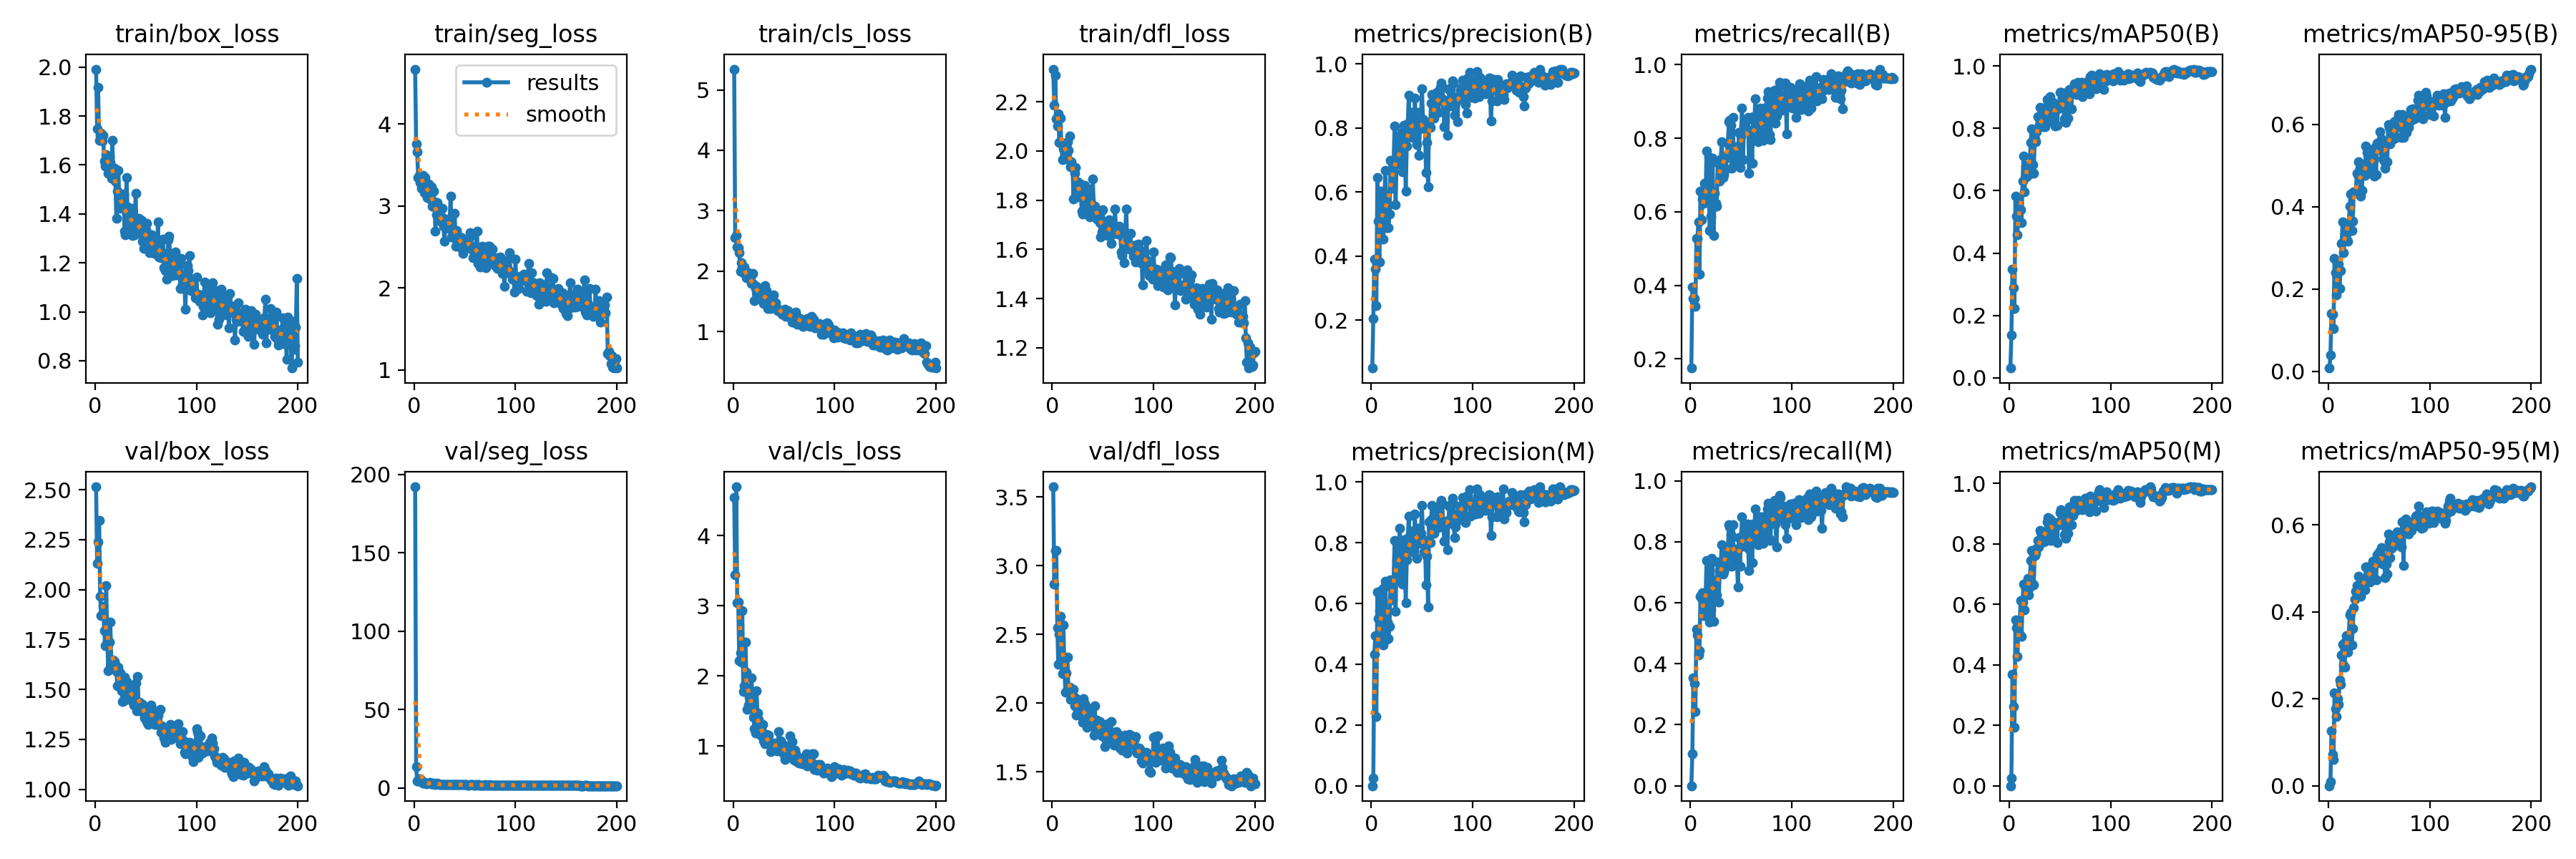

Data behind this chart, as committed beside it:
epoch, time, train/box_loss, train/seg_loss, train/cls_loss, train/dfl_loss, metrics/precision(B), metrics/recall(B), metrics/mAP50(B), metrics/mAP50-95(B), metrics/precision(M), metrics/recall(M), metrics/mAP50(M), metrics/mAP50-95(M), val/box_loss, val/seg_loss, val/cls_loss, val/dfl_loss, lr/pg0, lr/pg1, lr/pg2
1, 30.24, 1.992, 4.668, 5.344, 2.332, 0.04991, 0.1749, 0.03119, 0.00784, 0, 0, 0, 0, 2.515, 192.2, 4.545, 3.575, 0.0807, 0.000195, 0.000195
2, 60.41, 1.748, 3.759, 2.552, 2.184, 0.2052, 0.3953, 0.1377, 0.03956, 0.02566, 0.1051, 0.02596, 0.00953, 2.13, 13.52, 3.435, 2.868, 0.06089, 0.000393, 0.000393
3, 88.83, 1.917, 3.662, 2.595, 2.307, 0.3899, 0.3641, 0.3495, 0.1406, 0.4333, 0.3526, 0.3685, 0.1267, 2.239, 4.473, 4.694, 3.11, 0.04109, 0.0005891, 0.0005891
4, 116.6, 1.702, 3.348, 2.406, 2.13, 0.3578, 0.3645, 0.2881, 0.1381, 0.4937, 0.3351, 0.2618, 0.07153, 2.347, 4.347, 3.042, 3.112, 0.02128, 0.0007832, 0.0007832
5, 143, 1.722, 3.371, 2.392, 2.102, 0.2442, 0.3432, 0.2228, 0.1043, 0.2284, 0.2424, 0.1924, 0.06081, 1.966, 4.421, 3.05, 2.551, 0.001475, 0.0009753, 0.0009753
6, 171.4, 1.73, 3.288, 2.304, 2.151, 0.6449, 0.5271, 0.5835, 0.2734, 0.6382, 0.5128, 0.5476, 0.2138, 1.868, 5.699, 2.213, 2.281, 0.0009752, 0.0009752, 0.0009752
7, 197, 1.698, 3.217, 1.996, 2.034, 0.5081, 0.5271, 0.5188, 0.2389, 0.5506, 0.4938, 0.522, 0.177, 1.878, 4.683, 2.328, 2.504, 0.0009703, 0.0009703, 0.0009703
8, 225.1, 1.721, 3.246, 2.137, 2.134, 0.3804, 0.5727, 0.4582, 0.1862, 0.5771, 0.4298, 0.4283, 0.16, 1.917, 4.077, 2.195, 2.631, 0.0009654, 0.0009654, 0.0009654
9, 250.4, 1.615, 3.372, 2.054, 2.034, 0.6022, 0.43, 0.5608, 0.2455, 0.614, 0.4419, 0.547, 0.2002, 1.794, 3.164, 2.932, 2.307, 0.0009604, 0.0009604, 0.0009604
10, 279.4, 1.596, 3.163, 1.973, 1.966, 0.5314, 0.6568, 0.544, 0.2607, 0.48, 0.6211, 0.5037, 0.1871, 1.719, 3.581, 1.777, 2.214, 0.0009555, 0.0009555, 0.0009555
11, 306.7, 1.641, 3.344, 2.066, 2.009, 0.5331, 0.579, 0.5392, 0.2013, 0.6471, 0.6149, 0.6118, 0.2437, 2.019, 3.006, 1.86, 2.57, 0.0009505, 0.0009505, 0.0009505
12, 335.5, 1.59, 3.14, 1.964, 2.023, 0.4525, 0.6342, 0.4974, 0.2439, 0.4629, 0.6342, 0.4945, 0.2333, 1.743, 2.825, 2.479, 2.263, 0.0009455, 0.0009455, 0.0009455
13, 361.9, 1.567, 3.104, 1.891, 1.967, 0.5931, 0.6223, 0.6311, 0.3107, 0.653, 0.557, 0.6085, 0.3001, 1.592, 2.836, 2.049, 2.081, 0.0009406, 0.0009406, 0.0009406
14, 390.3, 1.633, 3.268, 1.904, 1.985, 0.6675, 0.6784, 0.7122, 0.3627, 0.6725, 0.6236, 0.6663, 0.3263, 1.736, 2.956, 1.523, 2.221, 0.0009357, 0.0009357, 0.0009357
15, 417.8, 1.61, 3.242, 1.976, 2.036, 0.4891, 0.6278, 0.5959, 0.2874, 0.4827, 0.6002, 0.5819, 0.2784, 1.836, 2.883, 1.58, 2.334, 0.0009307, 0.0009307, 0.0009307
16, 447.9, 1.545, 3.086, 1.876, 2.001, 0.5545, 0.7652, 0.6779, 0.33, 0.5393, 0.7392, 0.6505, 0.2727, 1.642, 3.494, 1.7, 2.084, 0.0009258, 0.0009258, 0.0009258
17, 477, 1.7, 3.236, 1.899, 2.061, 0.4889, 0.6432, 0.6449, 0.3452, 0.4849, 0.5765, 0.6401, 0.3328, 1.627, 2.643, 1.537, 2.116, 0.0009208, 0.0009208, 0.0009208
18, 504.8, 1.561, 2.994, 1.798, 1.936, 0.5317, 0.75, 0.6825, 0.3319, 0.5237, 0.7381, 0.6864, 0.3447, 1.647, 2.639, 1.973, 2.027, 0.0009158, 0.0009158, 0.0009158
19, 534.6, 1.588, 3.183, 1.964, 1.957, 0.6979, 0.5484, 0.6512, 0.3152, 0.6779, 0.5365, 0.6314, 0.3074, 1.638, 2.84, 1.676, 2.094, 0.0009109, 0.0009109, 0.0009109
20, 562.9, 1.533, 3.052, 1.784, 1.938, 0.6943, 0.5885, 0.68, 0.3527, 0.6738, 0.5766, 0.6538, 0.3437, 1.622, 2.422, 1.408, 2.06, 0.0009059, 0.0009059, 0.0009059
21, 589.8, 1.383, 2.689, 1.511, 1.804, 0.611, 0.7461, 0.756, 0.4017, 0.611, 0.7461, 0.745, 0.3928, 1.59, 2.348, 1.25, 2.102, 0.000901, 0.000901, 0.000901
22, 619.8, 1.492, 2.894, 1.715, 1.911, 0.6861, 0.7467, 0.7985, 0.4308, 0.6731, 0.7364, 0.7787, 0.3988, 1.518, 2.519, 1.185, 1.983, 0.0008961, 0.0008961, 0.0008961
23, 647.3, 1.579, 3.042, 1.751, 1.933, 0.8065, 0.5361, 0.6835, 0.3418, 0.8061, 0.5397, 0.6668, 0.3242, 1.612, 2.898, 1.791, 2.039, 0.0008911, 0.0008911, 0.0008911
24, 674.3, 1.423, 2.89, 1.661, 1.872, 0.5594, 0.6496, 0.6572, 0.3642, 0.5731, 0.6721, 0.6648, 0.3625, 1.52, 2.42, 1.466, 1.915, 0.0008862, 0.0008862, 0.0008862
25, 701.3, 1.453, 2.827, 1.631, 1.873, 0.6952, 0.6227, 0.766, 0.436, 0.7446, 0.6241, 0.7606, 0.41, 1.582, 2.284, 1.382, 1.936, 0.0008812, 0.0008812, 0.0008812
26, 730, 1.462, 2.872, 1.663, 1.815, 0.7751, 0.6155, 0.7564, 0.4345, 0.7889, 0.6257, 0.7689, 0.4295, 1.495, 2.236, 1.203, 1.943, 0.0008762, 0.0008762, 0.0008762
27, 760, 1.426, 2.804, 1.692, 1.84, 0.6895, 0.7344, 0.7903, 0.4342, 0.6895, 0.7344, 0.7849, 0.4475, 1.44, 2.194, 1.154, 1.963, 0.0008713, 0.0008713, 0.0008713
28, 789.8, 1.482, 2.967, 1.657, 1.865, 0.6864, 0.7352, 0.8378, 0.4805, 0.8479, 0.6028, 0.81, 0.4608, 1.443, 2.282, 1.234, 1.914, 0.0008663, 0.0008663, 0.0008663
29, 819.6, 1.33, 2.753, 1.499, 1.755, 0.7712, 0.6835, 0.8054, 0.4772, 0.7688, 0.706, 0.7889, 0.4448, 1.561, 2.251, 1.307, 1.997, 0.0008614, 0.0008614, 0.0008614
30, 846.3, 1.314, 2.569, 1.467, 1.745, 0.7865, 0.7431, 0.8664, 0.5092, 0.7758, 0.7312, 0.8431, 0.4818, 1.478, 2.144, 1.072, 1.863, 0.0008565, 0.0008565, 0.0008565
31, 875, 1.548, 2.838, 1.755, 1.848, 0.6626, 0.7906, 0.8417, 0.4925, 0.6626, 0.7906, 0.8367, 0.4545, 1.541, 2.213, 1.036, 2.034, 0.0008515, 0.0008515, 0.0008515
32, 902.2, 1.428, 2.783, 1.533, 1.86, 0.8091, 0.694, 0.8126, 0.4259, 0.8091, 0.694, 0.8054, 0.4363, 1.524, 2.266, 1.11, 1.995, 0.0008465, 0.0008465, 0.0008465
33, 929, 1.364, 2.808, 1.678, 1.772, 0.7535, 0.7002, 0.8127, 0.4394, 0.7535, 0.7002, 0.8106, 0.4532, 1.497, 2.192, 1.166, 1.878, 0.0008416, 0.0008416, 0.0008416
34, 956.3, 1.347, 2.727, 1.38, 1.743, 0.6026, 0.741, 0.8051, 0.485, 0.6026, 0.741, 0.8052, 0.4542, 1.464, 2.17, 1.121, 1.825, 0.0008366, 0.0008366, 0.0008366
35, 983.2, 1.387, 2.807, 1.515, 1.81, 0.7427, 0.7167, 0.8043, 0.4785, 0.7427, 0.7167, 0.8085, 0.4695, 1.518, 2.086, 1.154, 1.944, 0.0008317, 0.0008317, 0.0008317
36, 1014, 1.423, 3.12, 1.566, 1.846, 0.8132, 0.7542, 0.8349, 0.475, 0.8132, 0.7542, 0.8325, 0.4507, 1.455, 2.29, 1.054, 1.864, 0.0008268, 0.0008268, 0.0008268
37, 1042, 1.312, 2.622, 1.375, 1.731, 0.9017, 0.7852, 0.8938, 0.5465, 0.8861, 0.7666, 0.8733, 0.503, 1.438, 2.164, 0.9228, 1.92, 0.0008218, 0.0008218, 0.0008218
38, 1070, 1.339, 2.693, 1.491, 1.798, 0.7904, 0.8451, 0.8833, 0.5322, 0.8028, 0.8567, 0.8874, 0.5032, 1.422, 2.232, 0.9402, 1.853, 0.0008169, 0.0008169, 0.0008169
39, 1097, 1.314, 2.616, 1.39, 1.767, 0.7774, 0.8489, 0.8592, 0.4801, 0.7774, 0.8489, 0.8574, 0.4853, 1.485, 2.14, 1.017, 1.878, 0.0008119, 0.0008119, 0.0008119
40, 1123, 1.483, 2.91, 1.607, 1.885, 0.8474, 0.8352, 0.9019, 0.5058, 0.8373, 0.8233, 0.8808, 0.4976, 1.533, 2.129, 1.017, 1.964, 0.0008069, 0.0008069, 0.0008069
41, 1152, 1.327, 2.51, 1.416, 1.774, 0.7703, 0.7192, 0.8232, 0.4997, 0.7703, 0.7192, 0.8114, 0.4686, 1.392, 2.239, 1.044, 1.769, 0.000802, 0.000802, 0.000802
42, 1179, 1.342, 2.7, 1.478, 1.777, 0.7712, 0.856, 0.8748, 0.4917, 0.7712, 0.856, 0.8713, 0.4733, 1.565, 2.107, 0.9729, 1.979, 0.000797, 0.000797, 0.000797
43, 1205, 1.382, 2.636, 1.387, 1.747, 0.8931, 0.7267, 0.8845, 0.5327, 0.8931, 0.7267, 0.8731, 0.4953, 1.415, 2.192, 0.9291, 1.805, 0.0007921, 0.0007921, 0.0007921
44, 1233, 1.347, 2.589, 1.347, 1.724, 0.8216, 0.7736, 0.8799, 0.5185, 0.8095, 0.762, 0.854, 0.5166, 1.434, 2.209, 1.003, 1.877, 0.0007872, 0.0007872, 0.0007872
45, 1260, 1.32, 2.6, 1.341, 1.747, 0.7485, 0.7771, 0.8075, 0.4738, 0.7485, 0.7771, 0.8121, 0.4765, 1.429, 2.119, 1.204, 1.852, 0.0007822, 0.0007822, 0.0007822
46, 1291, 1.372, 2.489, 1.358, 1.752, 0.8477, 0.7301, 0.8596, 0.5435, 0.8477, 0.7301, 0.8643, 0.5187, 1.389, 2.01, 0.946, 1.8, 0.0007772, 0.0007772, 0.0007772
47, 1321, 1.287, 2.613, 1.324, 1.708, 0.7139, 0.7463, 0.811, 0.4778, 0.848, 0.6509, 0.8046, 0.4737, 1.424, 2.09, 1.067, 1.865, 0.0007723, 0.0007723, 0.0007723
48, 1347, 1.259, 2.418, 1.286, 1.649, 0.7969, 0.815, 0.8622, 0.5541, 0.7969, 0.815, 0.8704, 0.5313, 1.403, 1.982, 0.9824, 1.788, 0.0007673, 0.0007673, 0.0007673
49, 1376, 1.336, 2.508, 1.314, 1.672, 0.8313, 0.7208, 0.8673, 0.5411, 0.8313, 0.7208, 0.8631, 0.5141, 1.357, 1.962, 1.025, 1.764, 0.0007624, 0.0007624, 0.0007624
50, 1403, 1.336, 2.5, 1.322, 1.76, 0.9232, 0.8058, 0.9166, 0.5513, 0.9232, 0.8058, 0.9031, 0.5375, 1.388, 1.971, 0.8859, 1.824, 0.0007575, 0.0007575, 0.0007575
51, 1432, 1.362, 2.492, 1.364, 1.678, 0.8258, 0.8818, 0.9163, 0.5814, 0.8103, 0.8818, 0.9116, 0.5387, 1.339, 2.021, 0.8111, 1.761, 0.0007525, 0.0007525, 0.0007525
52, 1460, 1.299, 2.514, 1.252, 1.692, 0.8108, 0.7428, 0.894, 0.5646, 0.7692, 0.7863, 0.8998, 0.548, 1.326, 1.923, 0.8765, 1.683, 0.0007476, 0.0007476, 0.0007476
53, 1491, 1.288, 2.495, 1.325, 1.711, 0.8016, 0.8333, 0.8787, 0.5348, 0.8016, 0.8333, 0.8651, 0.5272, 1.357, 1.912, 0.9293, 1.733, 0.0007426, 0.0007426, 0.0007426
54, 1517, 1.242, 2.593, 1.35, 1.675, 0.6601, 0.8285, 0.8317, 0.515, 0.6601, 0.8285, 0.8307, 0.5098, 1.382, 1.898, 0.9933, 1.801, 0.0007376, 0.0007376, 0.0007376
55, 1545, 1.286, 2.675, 1.271, 1.657, 0.7546, 0.8446, 0.8775, 0.5105, 0.7554, 0.844, 0.8743, 0.5239, 1.42, 1.97, 0.8955, 1.849, 0.0007327, 0.0007327, 0.0007327
56, 1572, 1.315, 2.639, 1.269, 1.721, 0.6166, 0.8209, 0.8182, 0.4927, 0.5869, 0.8594, 0.8179, 0.4794, 1.385, 2.009, 1.148, 1.768, 0.0007277, 0.0007277, 0.0007277
57, 1597, 1.278, 2.477, 1.261, 1.691, 0.8076, 0.8576, 0.9188, 0.5572, 0.8693, 0.7788, 0.899, 0.5098, 1.373, 2.111, 0.893, 1.763, 0.0007228, 0.0007228, 0.0007228
58, 1624, 1.261, 2.364, 1.15, 1.625, 0.8009, 0.7058, 0.834, 0.5085, 0.8009, 0.7058, 0.8345, 0.4875, 1.392, 2.096, 1.065, 1.866, 0.0007179, 0.0007179, 0.0007179
59, 1652, 1.239, 2.45, 1.266, 1.677, 0.8774, 0.8227, 0.9238, 0.5999, 0.8766, 0.8557, 0.9228, 0.5785, 1.325, 1.866, 0.8155, 1.755, 0.0007129, 0.0007129, 0.0007129
60, 1680, 1.252, 2.462, 1.216, 1.661, 0.9034, 0.8108, 0.916, 0.5913, 0.9219, 0.8227, 0.9145, 0.5606, 1.328, 1.864, 0.7952, 1.758, 0.000708, 0.000708, 0.000708
... 140 more rows
